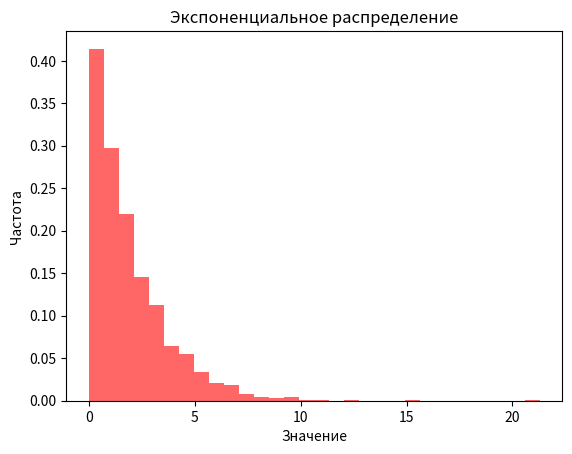

Write Python code to recreate this figure.
"""
Пример экспоненциального распределения.
"""

import numpy as np
import matplotlib.pyplot as plt

# Параметр экспоненциального распределения (обратное значение среднего)
beta = 0.5

# Генерация данных с экспоненциальным распределением
exponential_data = np.random.exponential(scale=1/beta, size=1000)

# Визуализация данных
plt.hist(exponential_data, bins=30, density=True, alpha=0.6, color='r')
plt.title('Экспоненциальное распределение')
plt.xlabel('Значение')
plt.ylabel('Чacтoтa')
plt.show()
